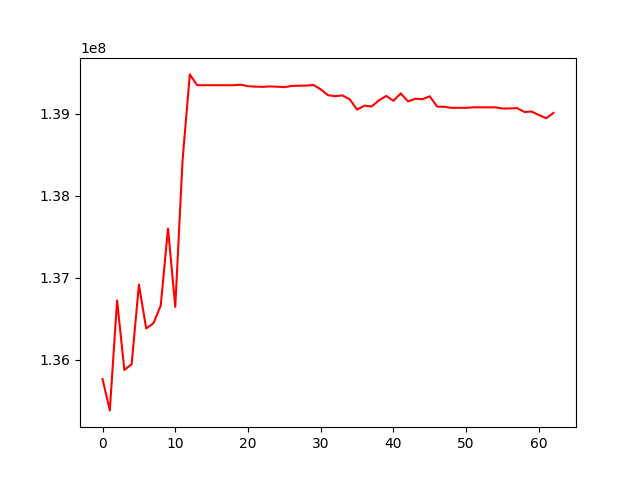

Values plotted in this chart, from the file beside it:
, 0
0, 135765046
1, 135382980
2, 136722848
3, 135876604
4, 135946202
5, 136916969
6, 136382597
7, 136445960
8, 136661857
9, 137601106
10, 136644906
11, 138432881
12, 139480326
13, 139348615
14, 139348615
15, 139348615
16, 139348615
17, 139348201
18, 139348405
19, 139354883
20, 139336590
21, 139331530
22, 139328376
23, 139333649
24, 139330427
25, 139324489
26, 139339273
27, 139343158
28, 139344308
29, 139351740
30, 139297934
31, 139226205
32, 139215169
33, 139224185
34, 139175300
35, 139050662
36, 139099042
37, 139088842
38, 139163593
39, 139217581
40, 139158398
41, 139248153
42, 139150854
43, 139183344
44, 139178275
45, 139213129
46, 139087462
47, 139085416
48, 139072729
49, 139072729
50, 139072729
51, 139079345
52, 139078609
53, 139078609
54, 139079364
55, 139064120
56, 139064706
57, 139069390
58, 139022027
59, 139027298
... 3 more rows
